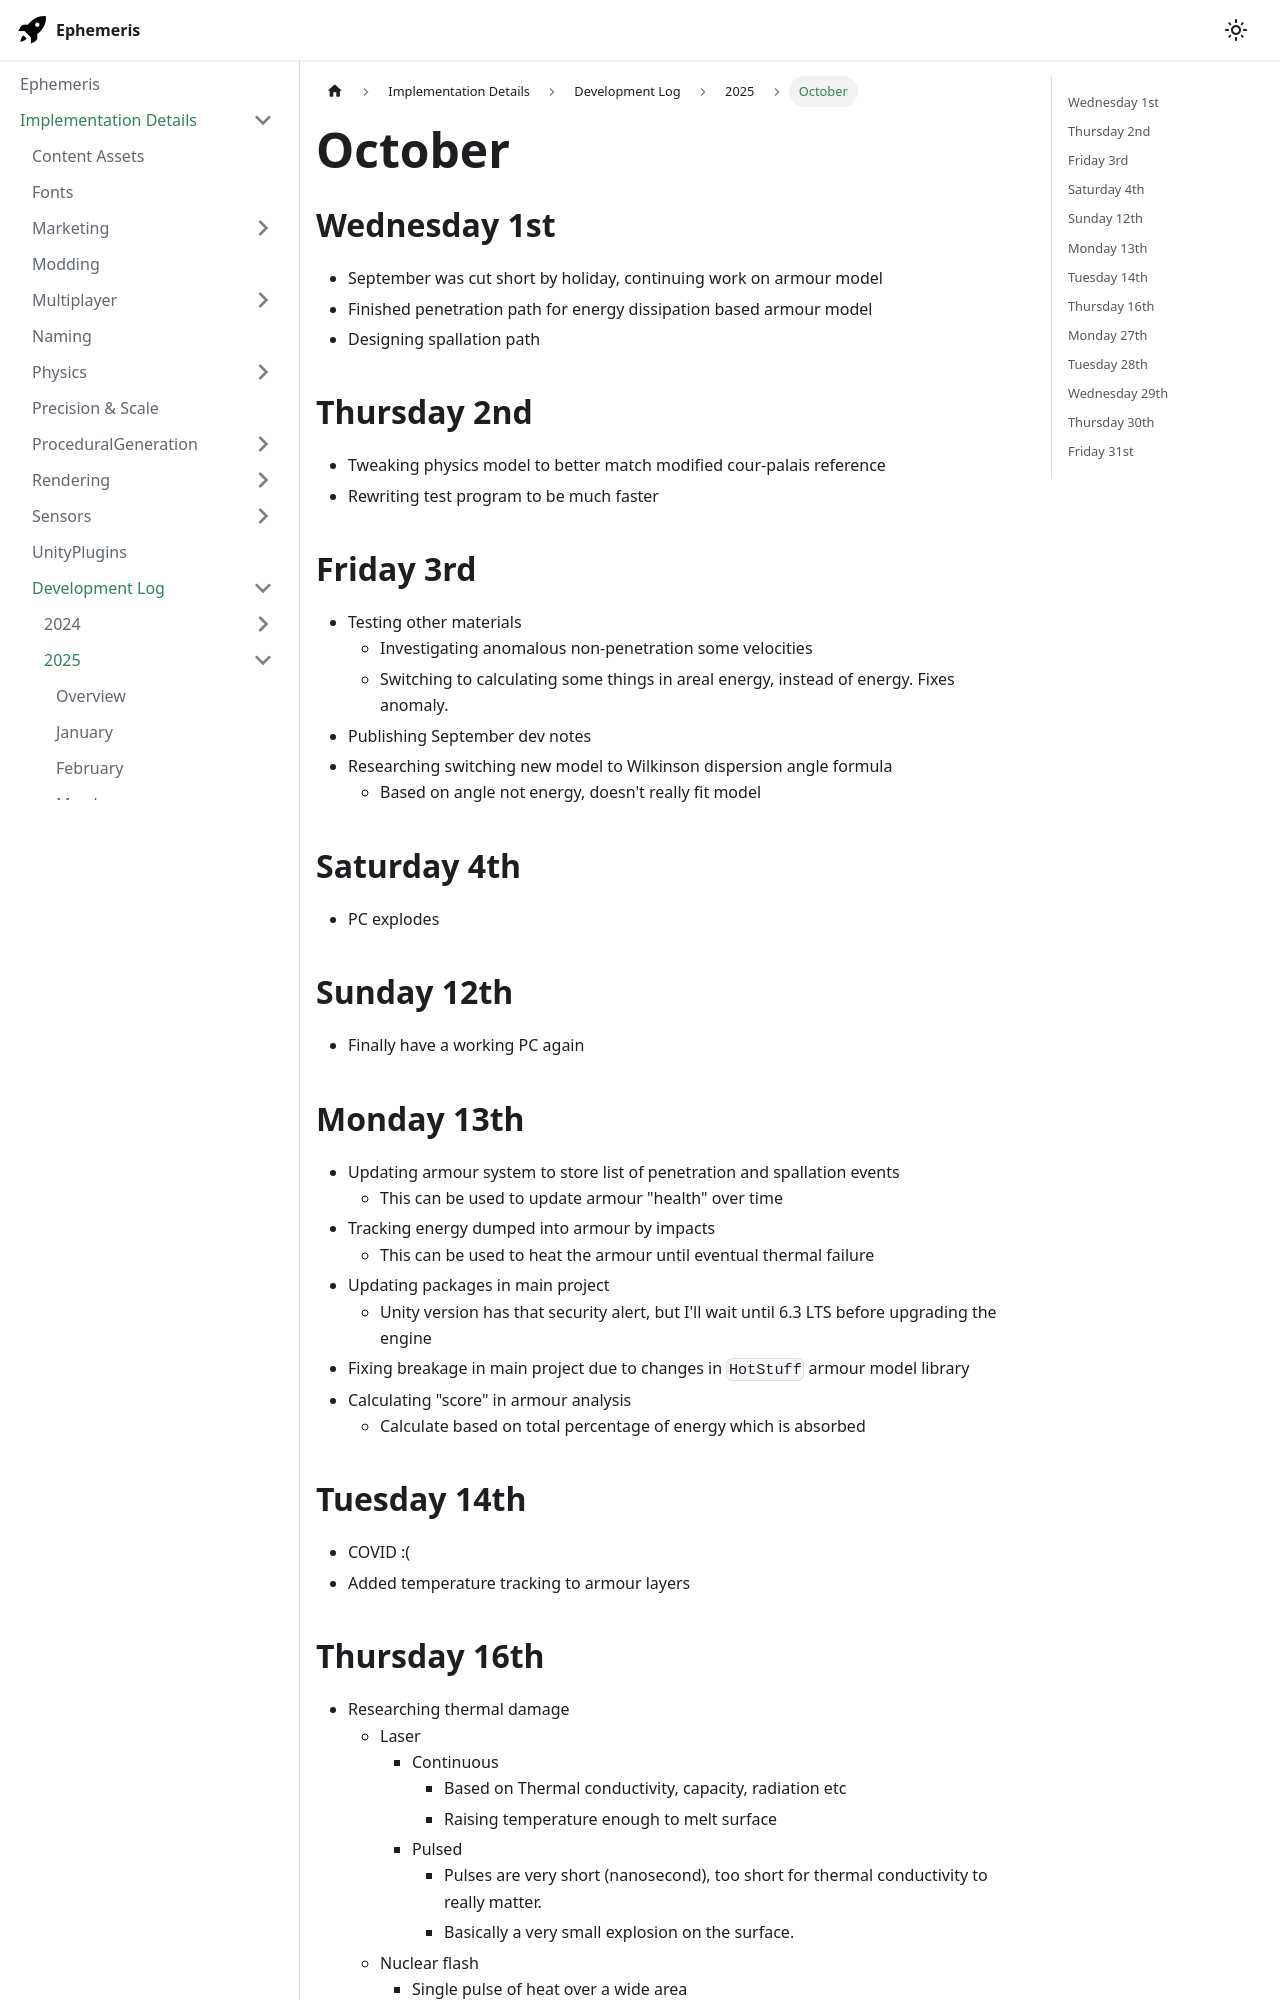

repository: martindevans/EphemerisNotes · page: ImplementationDetails/devlog/2025/October/index.html · generator: docusaurus

---
tags:
  - devlog
  - "#DamageModel"
sidebar_position: 10
---
## Wednesday 1st
- September was cut short by holiday, continuing work on armour model
- Finished penetration path for energy dissipation based armour model
- Designing spallation path
## Thursday 2nd
- Tweaking physics model to better match modified cour-palais reference
- Rewriting test program to be much faster
## Friday 3rd
- Testing other materials
	- Investigating anomalous non-penetration some velocities
	- Switching to calculating some things in areal energy, instead of energy. Fixes anomaly.
- Publishing September dev notes
- Researching switching new model to Wilkinson dispersion angle formula
	- Based on angle not energy, doesn't really fit model
## Saturday 4th
- PC explodes
## Sunday 12th
- Finally have a working PC again
## Monday 13th
- Updating armour system to store list of penetration and spallation events
	- This can be used to update armour "health" over time
- Tracking energy dumped into armour by impacts
	- This can be used to heat the armour until eventual thermal failure
- Updating packages in main project
	- Unity version has that security alert, but I'll wait until 6.3 LTS before upgrading the engine
- Fixing breakage in main project due to changes in `HotStuff` armour model library
- Calculating "score" in armour analysis
	- Calculate based on total percentage of energy which is absorbed
## Tuesday 14th
- COVID :(
- Added temperature tracking to armour layers
## Thursday 16th
- Researching thermal damage
	- Laser
		- Continuous
			- Based on Thermal conductivity, capacity, radiation etc
			- Raising temperature enough to melt surface
		- Pulsed
			- Pulses are very short (nanosecond), too short for thermal conductivity to really matter.
			- Basically a very small explosion on the surface.
	- Nuclear flash
		- Single pulse of heat over a wide area
		- Energy deposited based on distance, surface angle relative to explosion & surface absorptivity
